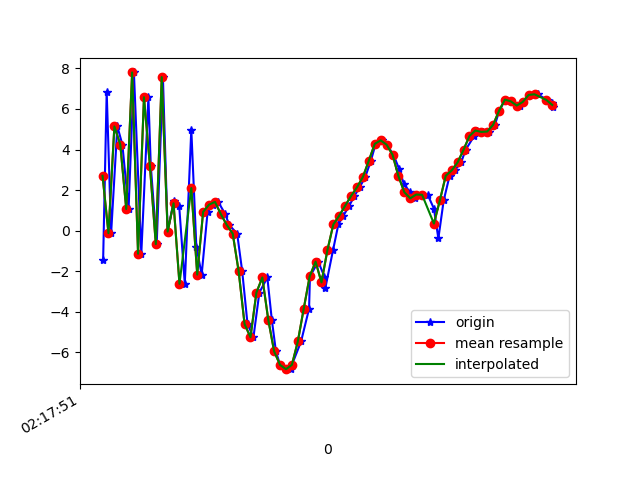

Data behind this chart, as committed beside it:
1617848272062, 543915626486701, -1.4434857, 1.6994963, 0.87629986
1617848272074, 543915645717471, 6.854, 3.281, -0.2087
1617848272089, 543915664948241, -0.1269, 1.624, 5.42
1617848272110, 543915684179011, 5.139, 2.668, -5.863
1617848272127, 543915703409781, 4.244, 2.331, 9.437
1617848272148, 543915722640551, 1.065, 1.072, -6.05
1617848272166, 543915741871321, 7.802, 2.174, 6.755
1617848272191, 543915761102091, -1.14, 0.6382, 1.884
1617848272215, 543915780332861, 6.582, 2.052, -3.285
1617848272223, 543915799563631, 3.21, 1.172, 9.937
1617848272243, 543915818794401, -0.6653, 0.139, -5.346
1617848272264, 543915838025171, 7.573, 2.24, 2.503
1617848272280, 543915857255941, -0.04728, 0.5581, 5.299
1617848272301, 543915876486711, 1.479, 0.7319, -7.371
1617848272319, 543915895717481, 1.217, 0.969, 7.739
1617848272338, 543915914948251, -2.623, 0.3526, -6.761
1617848272360, 543915934179021, 4.985, 2.258, -0.5801
1617848272377, 543915953409791, -0.7866, 0.4704, 7.051
1617848272395, 543915972640561, -2.168, -0.19, -5.641
1617848272415, 543915991871331, 0.9261, 0.7511, -2.055
1617848272433, 543916011102101, 1.281, 1.701, 0.06833
1617848272451, 543916030332871, 1.416, 1.67, 0.7071
1617848272475, 543916049563641, 0.809, 2.293, 1.258
1617848272488, 543916068794411, 0.2788, 3.512, 3.065
1617848272515, 543916088025181, -0.1479, 6.493, 4.446
1617848272532, 543916107255951, -2.002, 9.759, 7.077
1617848272550, 543916126486721, -4.607, 8.749, 9.216
1617848272570, 543916145717491, -5.26, 1.945, 13.73
1617848272590, 543916164948261, -3.056, -1.786, 14.58
1617848272617, 543916184179031, -2.31, 0.06738, 11.15
1617848272632, 543916203409801, -4.385, -0.069, 6.376
1617848272646, 543916222640571, -5.96, -0.8919, 4.508
1617848272660, 543916241871341, -6.623, -1.379, 2.518
1617848272697, 543916261102111, -6.833, -0.09184, -0.7698
1617848272700, 543916280332881, -6.62, 2.367, -4.195
1617848272731, 543916299563651, -5.468, 4.268, -7.763
1617848272758, 543916318794421, -3.852, 5.152, -9.464
1617848272761, 543916338025191, -2.261, 4.396, -10.32
1617848272789, 543916357255961, -1.53, 3.151, -10.28
1617848272810, 543916376486731, -2.274, 2.64, -10.83
1617848272813, 543916395845245, -2.833, 3.465, -11.22
1617848272839, 543916415076015, -0.9617, 4.382, -12.13
1617848272857, 543916434306785, 0.3046, 4.383, -12.18
1617848272874, 543916453537555, 0.7393, 4.38, -11.06
1617848272894, 543916472768325, 1.228, 4.055, -10.12
1617848272911, 543916491999095, 1.709, 3.071, -9.154
1617848272929, 543916511229865, 2.138, 2.089, -8.296
1617848272948, 543916530460635, 2.649, 1.92, -6.839
1617848272967, 543916549691405, 3.451, 1.581, -5.53
1617848272983, 543916568922175, 4.279, 1.122, -4.462
1617848273003, 543916588152945, 4.453, 1.582, -4.608
1617848273021, 543916607383715, 4.239, 2.808, -4.016
1617848273043, 543916626614485, 3.747, 3.329, -2.712
1617848273062, 543916645845255, 3.056, 2.954, -1.08
1617848273078, 543916665076025, 2.322, 2.422, 0.873
1617848273099, 543916684306795, 1.894, 1.434, 3.01
1617848273117, 543916703537565, 1.595, 0.6575, 3.689
1617848273136, 543916722768335, 1.779, 0.9746, 5.634
1617848273159, 543916741999105, 1.767, 0.5029, 8.981
1617848273180, 543916761229875, 1.083, -0.3015, 10.15
1617848273195, 543916780460645, -0.3879, 0.007982, 7.676
... 20 more rows
